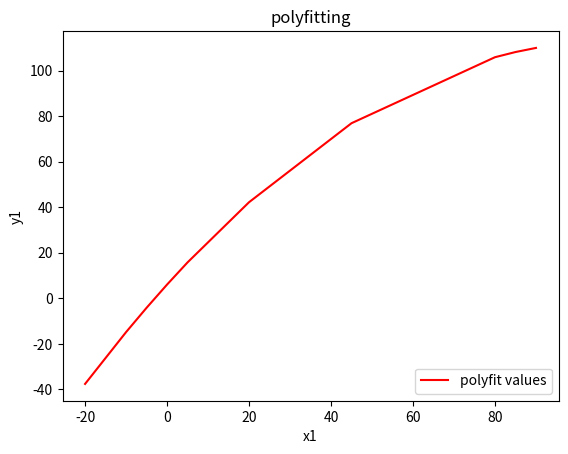

Recreate this plot in Python.
import numpy as np
import matplotlib.pyplot as plt

last_finger_joints =    np.asarray([0, 5, 20, 45, 80, 85, 90]) / 180 * np.pi
scecond_finger_joints = np.asarray([0, 20, 45, 80, 90, 110, 120]) / 180 * np.pi
f1 = np.polyfit(last_finger_joints, scecond_finger_joints, 2)
p1 = np.poly1d(f1)
print('p1 is :\n',p1)
last_finger_joints = np.asarray([-20, -10, -5, 0, 5, 20, 45, 80, 85, 90]) / 180 * np.pi
z = p1(last_finger_joints)
#绘图
# plot1 = plt.plot(last_finger_joints, scecond_finger_joints, 'o',label='original values')
plot2 = plt.plot(last_finger_joints * 180/np.pi, z * 180/np.pi, 'r-',label='polyfit values')
plt.xlabel('x1')
plt.ylabel('y1')
plt.legend(loc=4) #指定legend的位置右下角
plt.title('polyfitting')
plt.show()